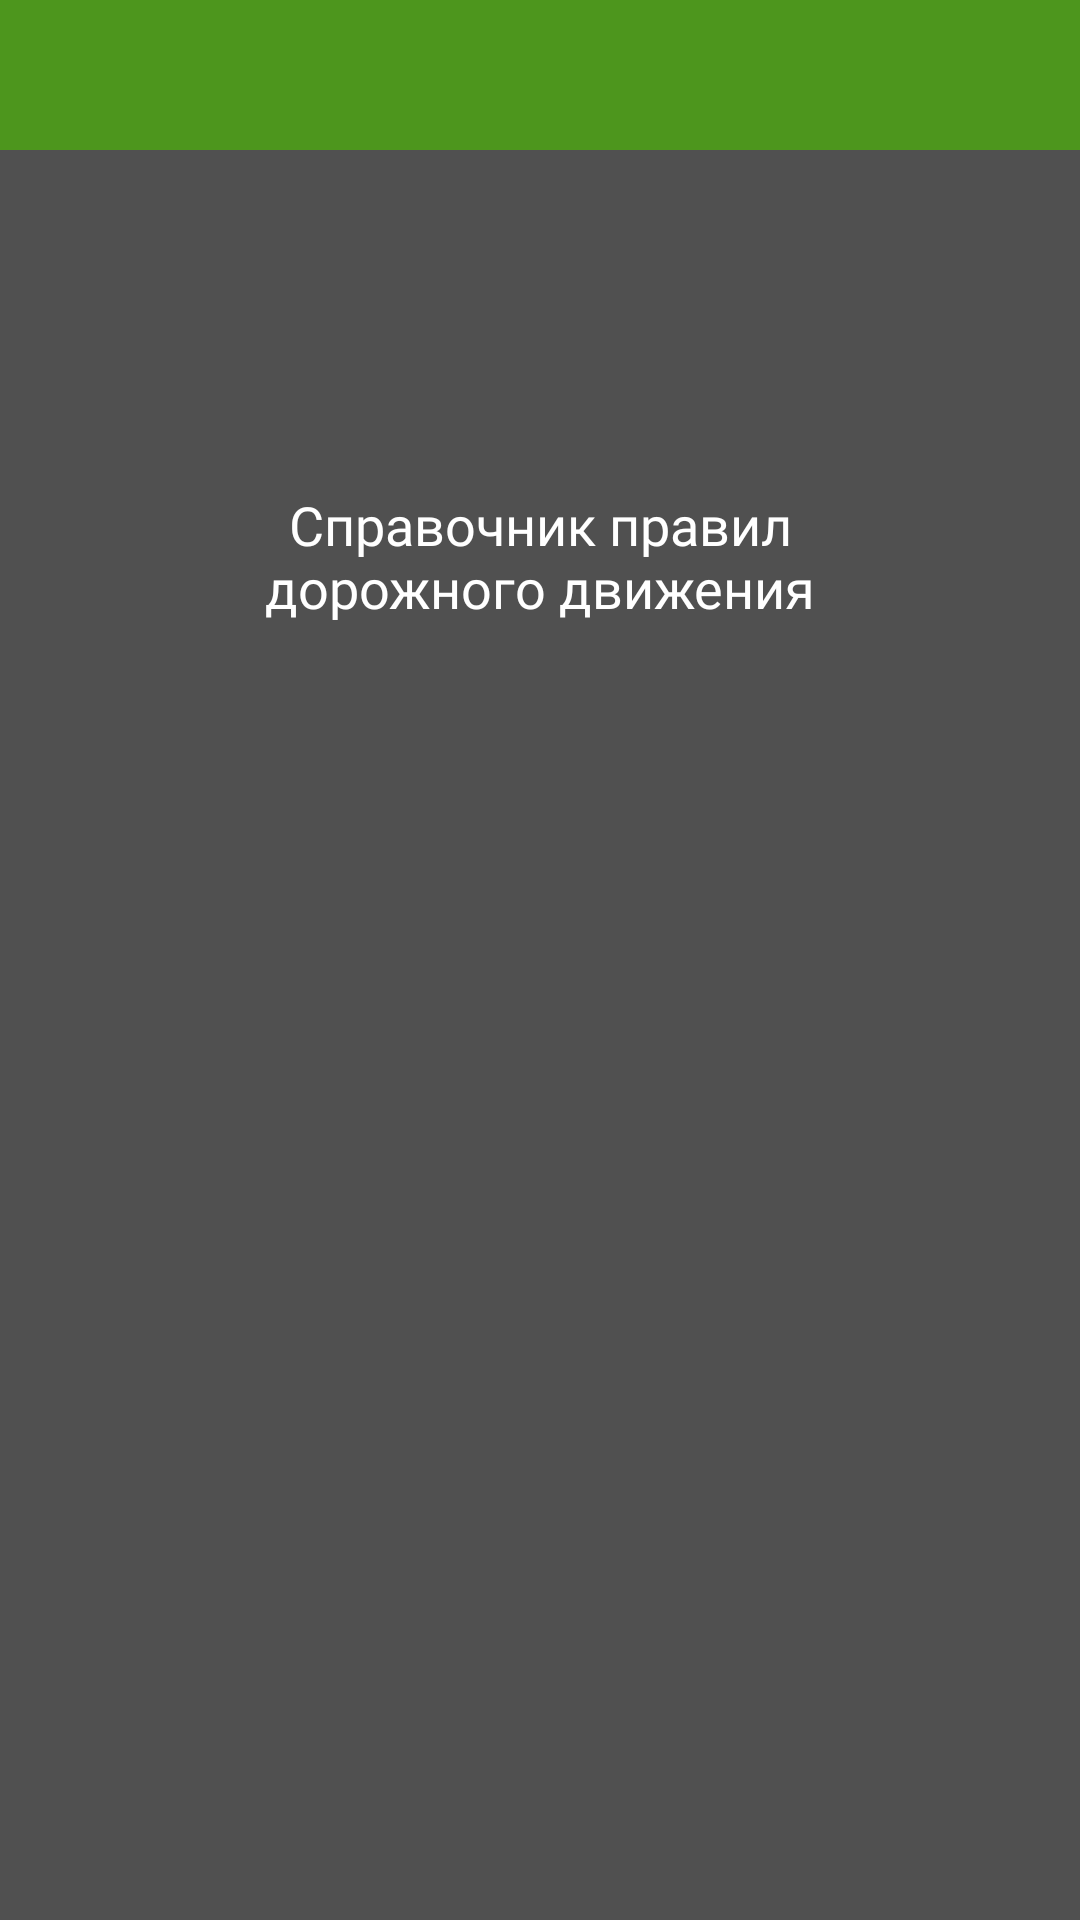

The Android layout XML behind this screen, and the referenced resources:
<!-- AndroidManifest.xml: application theme Theme.DrivingSchool -->
<!-- res/layout/fragment_main.xml -->
<?xml version="1.0" encoding="utf-8"?>
<androidx.constraintlayout.widget.ConstraintLayout
    xmlns:android="http://schemas.android.com/apk/res/android"
    xmlns:app="http://schemas.android.com/apk/res-auto"
    xmlns:tools="http://schemas.android.com/tools"
    android:layout_width="match_parent"
    android:layout_height="match_parent"
    android:background="@color/main_color_gray"
    tools:context=".ui.MainFragment">

    <com.google.android.material.appbar.AppBarLayout
        android:id="@+id/ablMainFragment"
        android:layout_width="match_parent"
        android:backgroundTint="@color/main_color_background_green"
        android:layout_height="50dp"
        app:layout_constraintEnd_toEndOf="parent"
        app:layout_constraintStart_toStartOf="parent"
        app:layout_constraintTop_toTopOf="parent">

        <ImageView
            android:id="@+id/abl_exit"
            android:layout_width="wrap_content"
            android:layout_height="wrap_content"
            android:src="@drawable/logout"
            android:layout_marginTop="10dp"
            android:layout_marginStart="10dp" />
    </com.google.android.material.appbar.AppBarLayout>

    <TextView
        android:id="@+id/tv_welcome"
        android:layout_width="220dp"
        android:layout_height="75dp"
        android:layout_marginTop="148dp"
        android:fontFamily="@font/font_family"
        android:gravity="center"
        android:text="Cправочник правил дорожного движения"
        android:textColor="@color/white"
        android:textSize="18sp"
        app:layout_constraintEnd_toEndOf="parent"
        app:layout_constraintStart_toStartOf="parent"
        app:layout_constraintTop_toTopOf="parent" />

    <androidx.recyclerview.widget.RecyclerView
        android:id="@+id/rv_category_start"
        android:layout_width="wrap_content"
        android:layout_height="wrap_content"
        android:layout_marginBottom="160dp"
        android:orientation="vertical"
        tools:itemCount="2"
        app:layout_constraintBottom_toBottomOf="parent"
        app:layout_constraintEnd_toEndOf="parent"
        app:layout_constraintStart_toStartOf="parent"
        tools:listitem="@layout/item_main" />
</androidx.constraintlayout.widget.ConstraintLayout>
<!-- res/layout/item_main.xml (included above) -->
<?xml version="1.0" encoding="utf-8"?>
<com.google.android.material.card.MaterialCardView xmlns:android="http://schemas.android.com/apk/res/android"
    xmlns:app="http://schemas.android.com/apk/res-auto"
    xmlns:tools="http://schemas.android.com/tools"
    android:layout_width="370dp"
    android:layout_height="wrap_content"
    android:layout_marginBottom="20dp"
    app:cardBackgroundColor="@color/main_color_background_green"
    app:cardCornerRadius="25dp"
    app:cardElevation="0dp"
    app:rippleColor="@color/main_color_background_green">

    <androidx.constraintlayout.widget.ConstraintLayout
        android:layout_width="match_parent"
        android:layout_height="wrap_content"
        android:paddingHorizontal="20dp"
        android:paddingVertical="20dp">

        <ImageView
            android:id="@+id/iv_item_start"
            android:layout_width="wrap_content"
            android:layout_height="wrap_content"
            android:backgroundTint="@color/main_color_background_green"
            app:layout_constraintBottom_toBottomOf="parent"
            app:layout_constraintStart_toStartOf="parent"
            app:layout_constraintTop_toTopOf="parent"
            tools:src="@drawable/book"/>

        <com.google.android.material.textview.MaterialTextView
            android:id="@+id/tv_title_start"
            android:layout_width="0dp"
            android:layout_height="wrap_content"
            android:layout_marginStart="30dp"
            android:fontFamily="@font/font_family"
            android:textColor="@color/white"
            android:textSize="25sp"
            android:textStyle="bold"
            app:layout_constraintBottom_toBottomOf="parent"
            app:layout_constraintEnd_toStartOf="@+id/arrow_right_start"
            app:layout_constraintStart_toEndOf="@+id/iv_item_start"
            app:layout_constraintTop_toTopOf="parent"
            tools:text="Справочник"/>

        <ImageView
            android:id="@+id/arrow_right_start"
            android:layout_width="30dp"
            android:layout_height="30dp"
            android:src="@drawable/arrow_right"
            app:layout_constraintBottom_toBottomOf="parent"
            app:layout_constraintEnd_toEndOf="parent"
            app:layout_constraintTop_toTopOf="parent"/>
    </androidx.constraintlayout.widget.ConstraintLayout>
</com.google.android.material.card.MaterialCardView>
<!-- resources referenced by this layout -->
<resources>
  <color name="main_color_background_green">#4d961d</color>
  <color name="main_color_gray">#505050</color>
  <color name="white">#FFFFFFFF</color>
  <!-- drawable book: png bitmap (drawable, 1272 bytes) -->
  <style name="Theme.DrivingSchool" parent="Theme.MaterialComponents.DayNight.DarkActionBar">
          
          <item name="colorPrimary">@color/purple_500</item>
          <item name="colorPrimaryVariant">@color/purple_700</item>
          <item name="colorOnPrimary">@color/white</item>
          
          <item name="colorSecondary">@color/teal_200</item>
          <item name="colorSecondaryVariant">@color/teal_700</item>
          <item name="colorOnSecondary">@color/black</item>
          
          <item name="android:statusBarColor">?attr/colorPrimaryVariant</item>
          
      </style>
  <color name="purple_500">#FF6200EE</color>
  <color name="purple_700">#FF3700B3</color>
  <color name="teal_200">#FF03DAC5</color>
  <color name="teal_700">#FF018786</color>
  <color name="black">#FF000000</color>
</resources>
